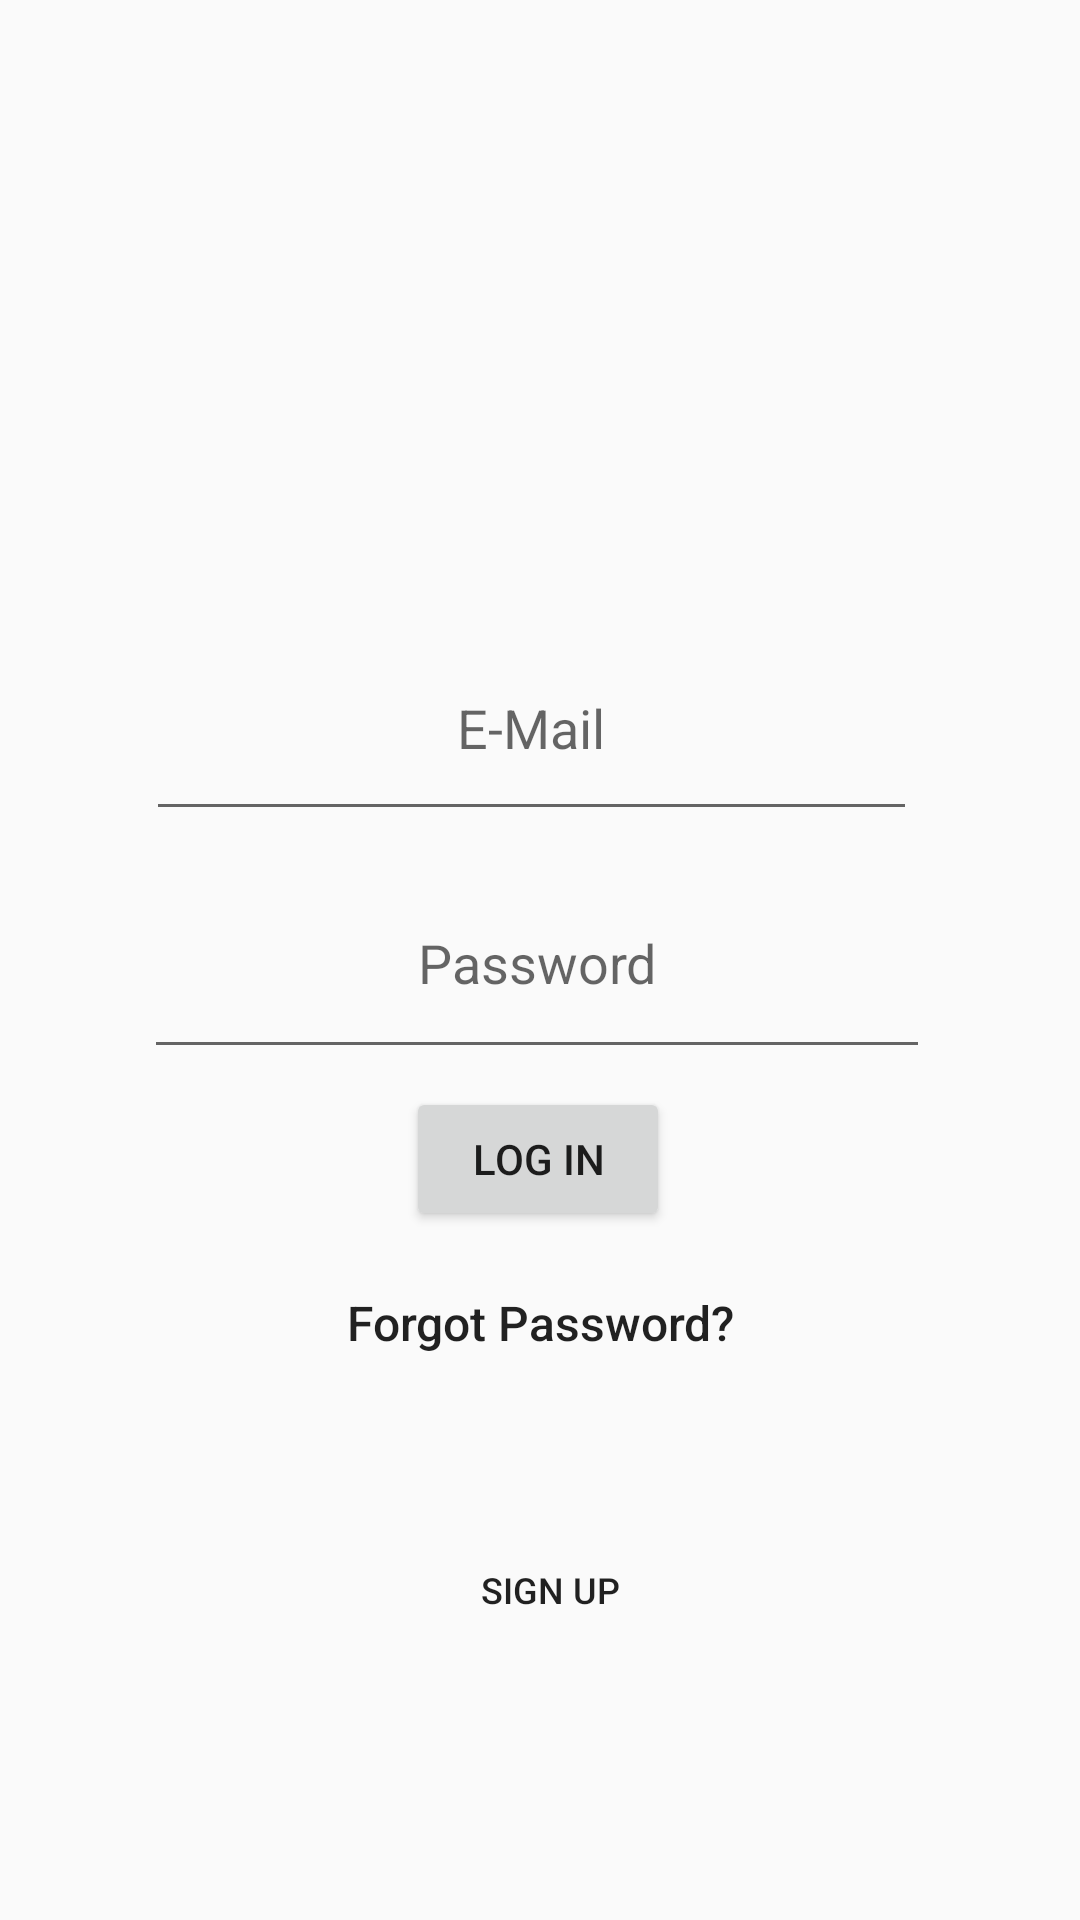

This screen was rendered from an Android layout file. Write that file and the resources it references.
<!-- AndroidManifest.xml: application theme Theme.App_2 -->
<!-- res/layout/activity_main.xml -->
<?xml version="1.0" encoding="utf-8"?>
<androidx.constraintlayout.widget.ConstraintLayout xmlns:android="http://schemas.android.com/apk/res/android"
    xmlns:app="http://schemas.android.com/apk/res-auto"
    xmlns:tools="http://schemas.android.com/tools"
    android:layout_width="match_parent"
    android:layout_height="match_parent"
    tools:context=".MainActivity"
    tools:ignore="MissingClass">

    <Button
        android:id="@+id/forgot_main"
        android:layout_width="173dp"
        android:layout_height="51dp"
        android:background="?android:attr/panelBackground"
        android:text="Forgot Password?"
        android:textAlignment="center"
        android:textAllCaps="false"
        android:textSize="16sp"
        android:visibility="visible"
        app:layout_constraintBottom_toBottomOf="parent"
        app:layout_constraintEnd_toEndOf="parent"
        app:layout_constraintStart_toStartOf="parent"
        app:layout_constraintTop_toTopOf="parent"
        app:layout_constraintVertical_bias="0.705" />

    <Button
        android:id="@+id/login"
        android:layout_width="wrap_content"
        android:layout_height="wrap_content"
        android:text="LOG IN"
        app:layout_constraintBottom_toBottomOf="parent"
        app:layout_constraintEnd_toEndOf="parent"
        app:layout_constraintHorizontal_bias="0.498"
        app:layout_constraintStart_toStartOf="parent"
        app:layout_constraintTop_toTopOf="parent"
        app:layout_constraintVertical_bias="0.612" />

    <EditText
        android:id="@+id/password_login"
        android:layout_width="262dp"
        android:layout_height="74dp"
        android:ems="10"
        android:hint="Password"
        android:inputType="textPassword"
        android:textAlignment="center"
        app:layout_constraintBottom_toBottomOf="parent"
        app:layout_constraintEnd_toEndOf="parent"
        app:layout_constraintHorizontal_bias="0.489"
        app:layout_constraintStart_toStartOf="parent"
        app:layout_constraintTop_toTopOf="parent"
        app:layout_constraintVertical_bias="0.499" />

    <EditText
        android:id="@+id/email_login"
        android:layout_width="257dp"
        android:layout_height="72dp"
        android:ems="10"
        android:hint="E-Mail"
        android:inputType="textPassword|textEmailSubject"
        android:textAlignment="center"
        app:layout_constraintBottom_toBottomOf="parent"
        app:layout_constraintEnd_toEndOf="parent"
        app:layout_constraintHorizontal_bias="0.474"
        app:layout_constraintStart_toStartOf="parent"
        app:layout_constraintTop_toTopOf="parent"
        app:layout_constraintVertical_bias="0.361" />

    <Button
        android:id="@+id/signUp_login"
        android:layout_width="90dp"
        android:layout_height="52dp"
        android:background="?android:attr/panelBackground"
        android:backgroundTint="?android:attr/panelBackground"
        android:backgroundTintMode="screen"
        android:text="SIGN UP"
        android:textAlignment="center"
        android:textSize="12sp"
        app:layout_constraintBottom_toBottomOf="parent"
        app:layout_constraintEnd_toEndOf="parent"
        app:layout_constraintHorizontal_bias="0.512"
        app:layout_constraintStart_toStartOf="parent"
        app:layout_constraintTop_toTopOf="parent"
        app:layout_constraintVertical_bias="0.857" />

</androidx.constraintlayout.widget.ConstraintLayout>
<!-- resources referenced by this layout -->
<resources>
  <style name="Theme.App_2" parent="Theme.AppCompat.Light.DarkActionBar">
          
          <item name="colorPrimary">@color/purple_500</item>
          <item name="colorPrimaryDark">@color/purple_700</item>
          <item name="colorAccent">@color/teal_200</item>
          
      </style>
  <!-- not gathered from this repository: default colours our renderer supplied (Android Studio template values) -->
  <color name="purple_500">#FF6200EE</color>
  <color name="purple_700">#FF3700B3</color>
  <color name="teal_200">#FF03DAC5</color>
</resources>
